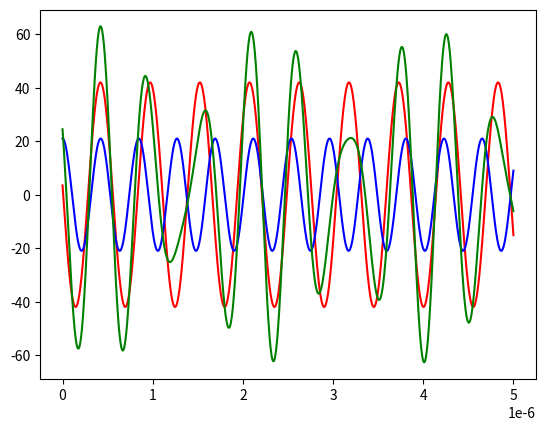

This figure's Python source:
from matplotlib import pyplot as plt
import numpy as np

x = np.linspace(0,5000e-9, 1000)

k0 = 1.14e7
y0 = 42 * np.cos(k0*x + 1.488) 
k1 = 2 * np.pi / 423e-9
y1 = 21 * np.cos(k1*x)

plt.plot(x,y0, color="red")
plt.plot(x,y1, color="blue")
plt.plot(x,y0+y1, color="green")
plt.show()